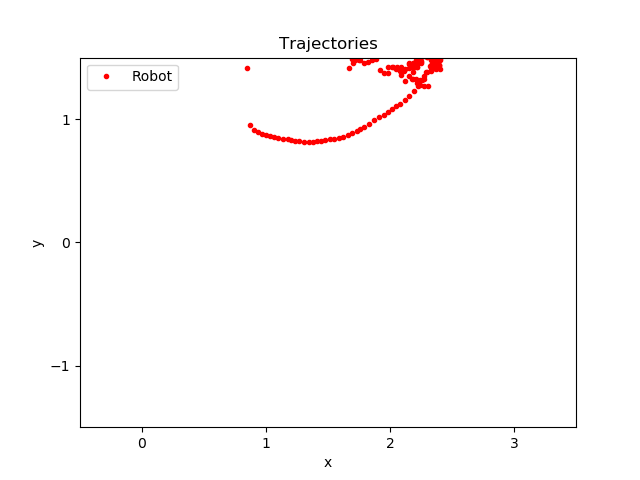

The table this chart was drawn from, first rows:
time, pos_robotX, pos_robotY
267.9, 3.533, -0.8535
267.9, 1.625, 1.847
268.1, 1.656, 1.798
268.1, 1.69, 1.78
268.2, 1.73, 1.766
268.5, 1.761, 1.811
268.7, 1.791, 1.777
268.8, 1.867, 1.726
268.8, 1.897, 1.732
268.9, 1.817, 1.729
268.9, 1.686, 1.975
268.9, 1.783, 1.752
269.1, 1.748, 1.759
269.4, 1.78, 1.759
269.4, 1.811, 1.762
270, 1.842, 1.77
270, 1.877, 1.776
270.1, 1.911, 1.779
270.6, 1.942, 1.718
270.8, 1.972, 1.739
270.8, 2.007, 1.754
271, 2.038, 1.76
271.2, 2.069, 1.699
271.5, 2.102, 1.716
271.5, 2.137, 1.728
271.7, 2.167, 1.727
272, 2.198, 1.66
272.2, 2.232, 1.688
272.2, 2.267, 1.698
272.8, 2.301, 1.666
273.2, 2.27, 1.653
273.4, 2.302, 1.679
273.9, 2.269, 1.69
274.1, 2.303, 1.751
275, 2.333, 1.768
275.6, 2.363, 1.753
277.5, 2.333, 1.782
279.3, 2.3, 1.652
279.7, 2.331, 1.666
279.9, 2.3, 1.596
280.2, 2.331, 1.556
280.6, 2.297, 1.508
280.9, 2.327, 1.527
281.3, 2.297, 1.505
281.5, 2.328, 1.486
281.5, 2.363, 1.486
281.9, 2.329, 1.484
282.2, 2.363, 1.497
282.3, 2.395, 1.519
282.6, 2.364, 1.473
282.8, 2.4, 1.482
283.2, 2.369, 1.458
283.7, 2.401, 1.485
283.9, 2.371, 1.45
284, 2.339, 1.443
284.2, 2.37, 1.443
284.7, 2.337, 1.409
284.8, 2.369, 1.405
284.9, 2.401, 1.408
285.2, 2.371, 1.422
... 257 more rows
